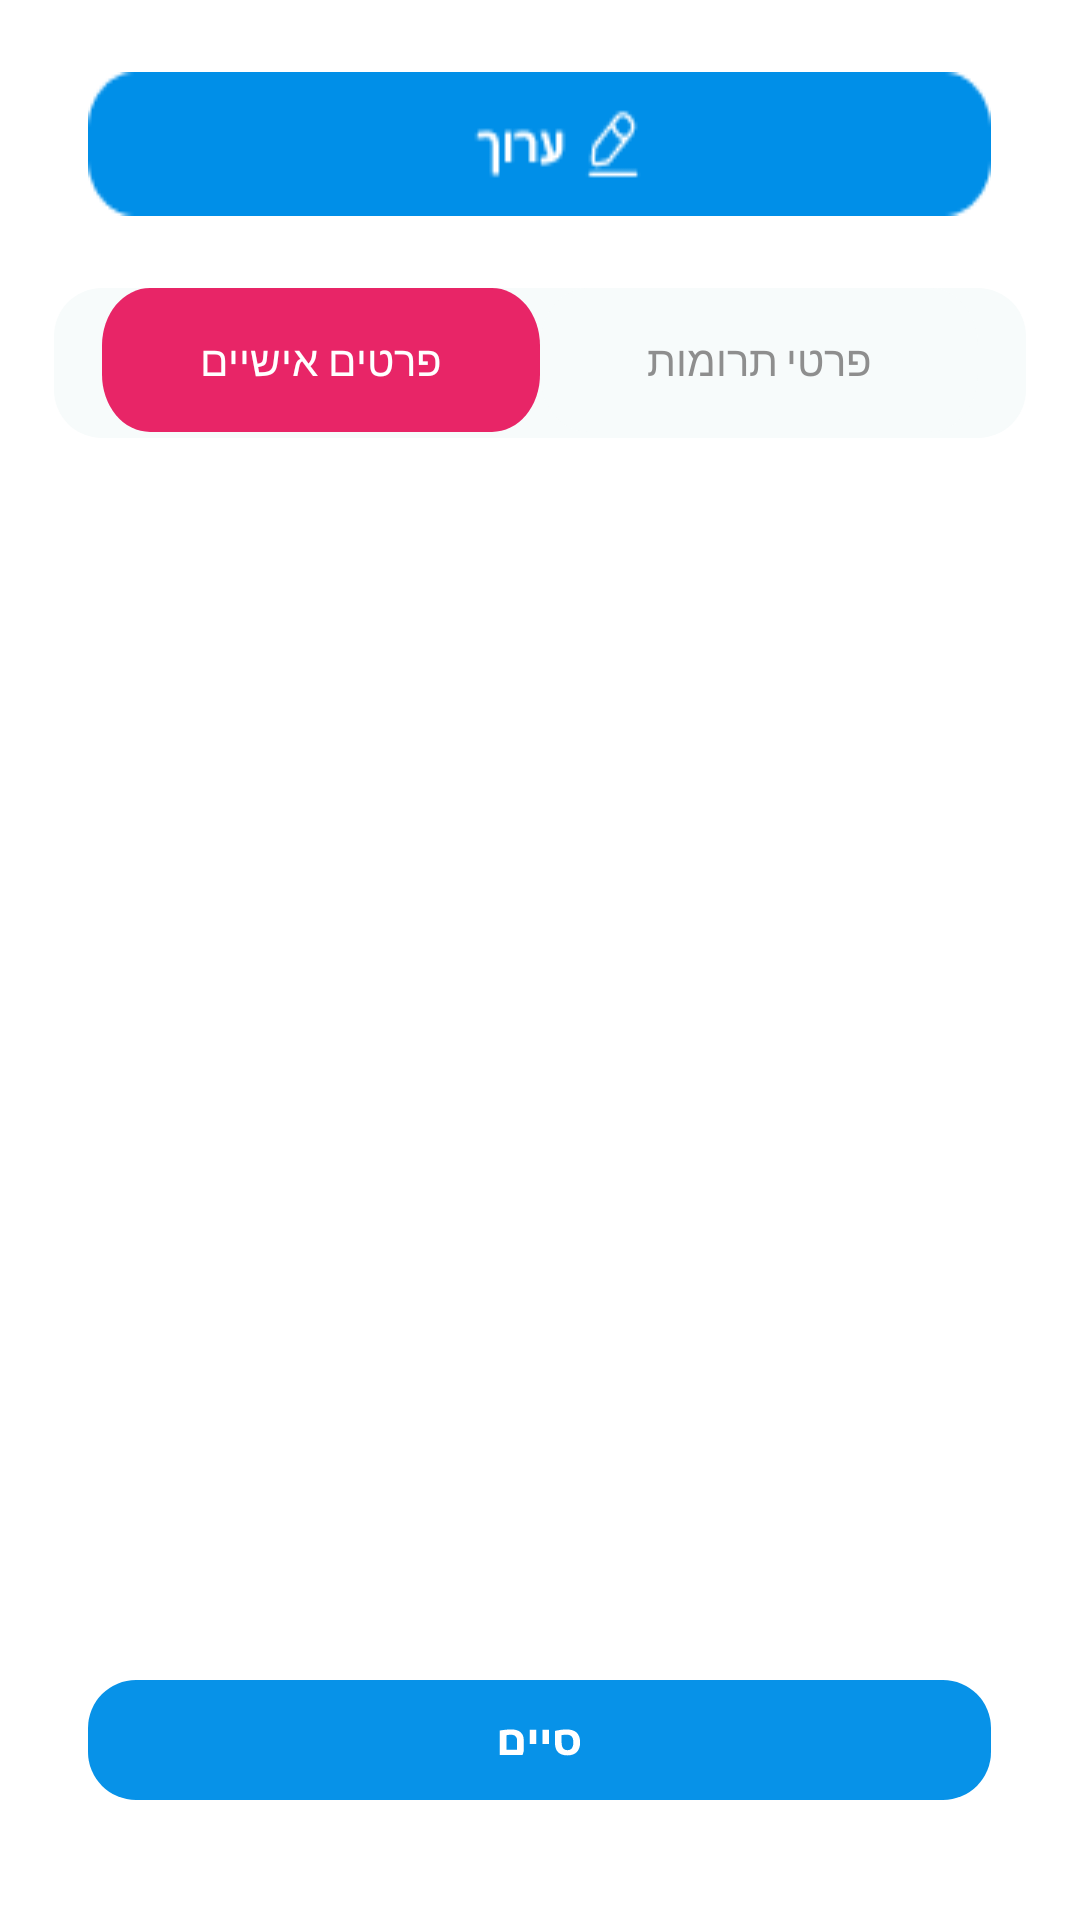

Reconstruct the res/layout file that produces this screen, plus the resources it refers to.
<!-- AndroidManifest.xml: application theme Theme.Choobudo -->
<!-- res/layout/fragment_my_area_manager.xml -->
<?xml version="1.0" encoding="utf-8"?>
<androidx.appcompat.widget.LinearLayoutCompat xmlns:android="http://schemas.android.com/apk/res/android"
    xmlns:tools="http://schemas.android.com/tools"
    android:layout_width="match_parent"
    android:layout_height="match_parent"
    android:gravity="center_horizontal"
    android:orientation="vertical"
    tools:context=".main.myarea.MyAreaManagerFragment"

    >

    <androidx.appcompat.widget.AppCompatButton
        android:id="@+id/btnEditUserDetails"
        style="@style/myAreaSection"
        android:layout_width="wrap_content"
        android:layout_height="wrap_content"
        android:background="@drawable/edit_user_details"
        android:textColor="@color/white"
        />

    <androidx.appcompat.widget.LinearLayoutCompat
        android:id="@+id/llTabsContainer"
        style="@style/myAreaSection"
        android:layout_width="match_parent"
        android:layout_height="50dp"
        android:layout_marginStart="18dp"
        android:layout_marginEnd="18dp"
        android:background="@drawable/shape_tabs_type"
        android:gravity="center_horizontal"
        android:orientation="horizontal"
        android:visibility="visible"
        >

        <androidx.appcompat.widget.AppCompatButton
            android:id="@+id/btnPrivateDetails"
            android:layout_width="wrap_content"
            android:layout_height="wrap_content"
            android:background="@drawable/selected_type_bg"
            android:text="@string/private_details"
            android:textColor="@color/white" />

        <androidx.appcompat.widget.AppCompatButton
            android:id="@+id/btnDonationDetails"
            android:layout_width="wrap_content"
            android:layout_height="wrap_content"
            android:background="@drawable/unselected_type_bg"
            android:text="@string/donation_details"
            android:textColor="@color/grey4" />

    </androidx.appcompat.widget.LinearLayoutCompat>

    <com.google.android.material.circularreveal.CircularRevealFrameLayout
        android:id="@+id/frMangerContainer"
        android:layout_width="match_parent"
        android:layout_height="match_parent"
        >


        <androidx.appcompat.widget.AppCompatButton
            android:id="@+id/btnSave"
            android:layout_width="wrap_content"
            android:layout_height="wrap_content"
            android:layout_gravity="center_horizontal|bottom"
            android:layout_marginBottom="32dp"
            android:background="@drawable/update_done"
            />


    </com.google.android.material.circularreveal.CircularRevealFrameLayout>





</androidx.appcompat.widget.LinearLayoutCompat>
<!-- resources referenced by this layout -->
<resources>
  <color name="grey4">#CC737373</color>
  <color name="white">#FFFFFFFF</color>
  <!-- drawable edit_user_details: png bitmap (drawable, 1419 bytes) -->
  <!-- drawable selected_type_bg (drawable) -->
  <vector xmlns:android="http://schemas.android.com/apk/res/android"
      android:width="146dp"
      android:height="40dp"
      android:alpha="0.97"
      android:autoMirrored="true"
      android:viewportWidth="146"
      android:viewportHeight="40">
      <path
          android:fillColor="#E81F63"
          android:pathData="M16,0L130,0A16,16 0,0 1,146 16L146,24A16,16 0,0 1,130 40L16,40A16,16 0,0 1,0 24L0,16A16,16 0,0 1,16 0z" />
  </vector>
  <!-- drawable shape_tabs_type (drawable) -->
  <?xml version="1.0" encoding="UTF-8"?>
  <shape xmlns:android="http://schemas.android.com/apk/res/android">
      <solid android:color="@color/grey3" />
  
      <corners android:radius="16dp" />
  </shape>
  <!-- drawable unselected_type_bg (drawable) -->
  <vector xmlns:android="http://schemas.android.com/apk/res/android"
      android:width="146dp"
      android:height="40dp"
      android:alpha="0.97"
      android:autoMirrored="true"
      android:viewportWidth="146"
      android:viewportHeight="40">
      <path
          android:fillColor="#F7FBFB"
          android:pathData="M16,0L130,0A16,16 0,0 1,146 16L146,24A16,16 0,0 1,130 40L16,40A16,16 0,0 1,0 24L0,16A16,16 0,0 1,16 0z" />
  </vector>
  <!-- drawable update_done: vector/xml drawable (drawable, 5420 chars, omitted) -->
  <string name="donation_details">פרטי תרומות</string>
  <string name="private_details">פרטים אישיים</string>
  <style name="myAreaSection">
          <item name="android:layout_marginTop">24dp</item>
      </style>
  <style name="Theme.Choobudo" parent="Theme.MaterialComponents.DayNight.NoActionBar">
          
          <item name="colorPrimary">@color/purple_500</item>
          <item name="colorPrimaryVariant">@color/purple_700</item>
          <item name="colorOnPrimary">@color/white</item>
          
          <item name="colorSecondary">@color/teal_200</item>
          <item name="colorSecondaryVariant">@color/teal_700</item>
          <item name="colorOnSecondary">@color/black</item>
          
          <item name="android:statusBarColor">?attr/colorPrimaryVariant</item>
          
          <item name="android:windowTranslucentStatus">true</item>
          <item name="android:windowTranslucentNavigation">true</item>
      </style>
  <color name="grey3">#F7FBFB</color>
  <color name="purple_500">#FF6200EE</color>
  <color name="purple_700">#FF3700B3</color>
  <color name="teal_200">#FF03DAC5</color>
  <color name="teal_700">#FF018786</color>
  <color name="black">#FF000000</color>
</resources>
